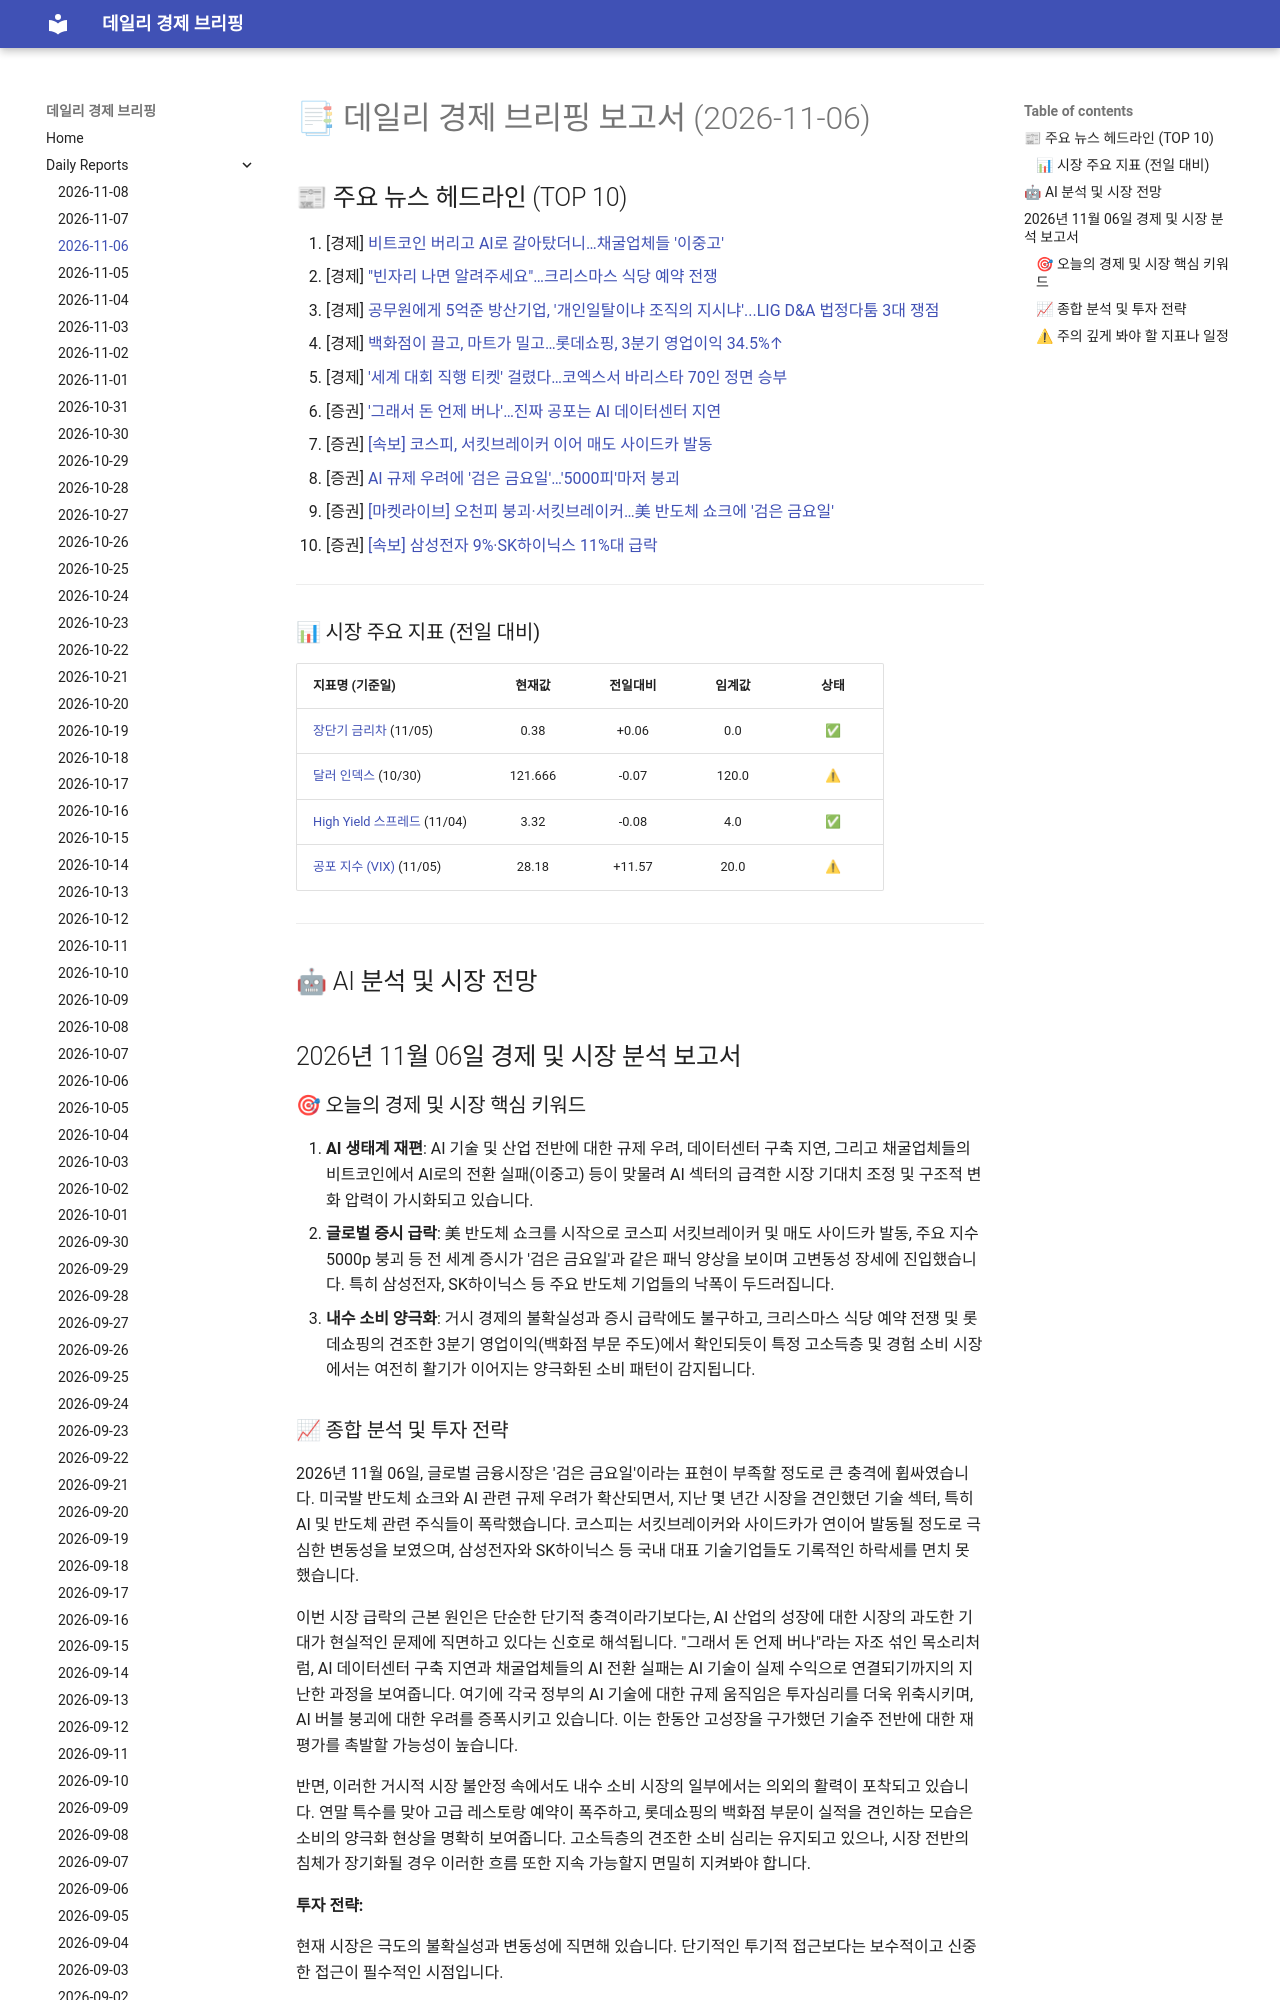

repository: 4610162/daily_news · page: reports/2026-11-06/index.html · generator: mkdocs

# 📑 데일리 경제 브리핑 보고서 (2026-11-06)

## 📰 주요 뉴스 헤드라인 (TOP 10)
1. [경제] [비트코인 버리고 AI로 갈아탔더니…채굴업체들 '이중고'](https://www.hankyung.com/article/202611060093i)
2. [경제] ["빈자리 나면 알려주세요"…크리스마스 식당 예약 전쟁](https://www.hankyung.com/article/202611060038i)
3. [경제] [공무원에게 5억준 방산기업, '개인일탈이냐 조직의 지시냐'...LIG D&A 법정다툼 3대 쟁점](https://www.hankyung.com/article/202611069981i)
4. [경제] [백화점이 끌고, 마트가 밀고…롯데쇼핑, 3분기 영업이익 34.5%↑](https://www.hankyung.com/article/202611060009g)
5. [경제] ['세계 대회 직행 티켓' 걸렸다…코엑스서 바리스타 70인 정면 승부](https://www.hankyung.com/article/202611069946g)
6. [증권] ['그래서 돈 언제 버나'…진짜 공포는 AI 데이터센터 지연](https://www.hankyung.com/article/202611060230i)
7. [증권] [[속보] 코스피, 서킷브레이커 이어 매도 사이드카 발동](https://www.hankyung.com/article/2026110601366)
8. [증권] [AI 규제 우려에 '검은 금요일'…'5000피'마저 붕괴](https://www.hankyung.com/article/2026110600836)
9. [증권] [[마켓라이브] 오천피 붕괴·서킷브레이커…美 반도체 쇼크에 '검은 금요일'](https://www.hankyung.com/article/202611069919i)
10. [증권] [[속보] 삼성전자 9%·SK하이닉스 11%대 급락](https://www.hankyung.com/article/2026110600016)

---
